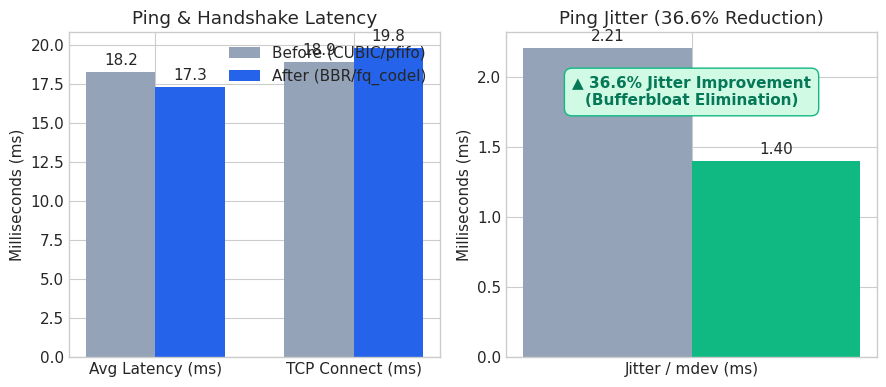
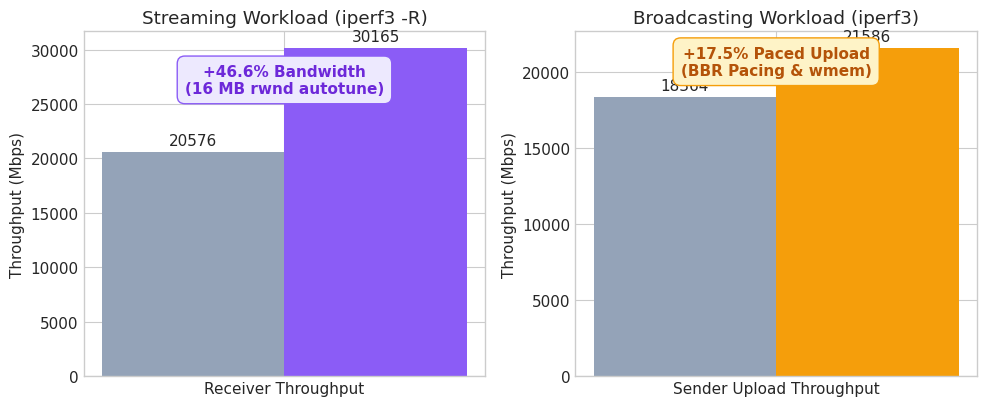

Python code for these plots, in order:
import os
import matplotlib
matplotlib.use('Agg')
import matplotlib.pyplot as plt
import numpy as np

os.makedirs('results_figures', exist_ok=True)

# Set style
plt.style.use('seaborn-v0_8-whitegrid' if 'seaborn-v0_8-whitegrid' in plt.style.available else 'default')
plt.rcParams['font.sans-serif'] = 'Arial'
plt.rcParams['font.size'] = 11

# 1. Gaming Benchmark (Latency & Jitter)
fig, (ax1, ax2) = plt.subplots(1, 2, figsize=(9, 4))
labels = ['Avg Latency (ms)', 'TCP Connect (ms)']
before = [18.24, 18.92]
after = [17.30, 19.82]
x = np.arange(len(labels))
width = 0.35

rects1 = ax1.bar(x - width/2, before, width, label='Before (CUBIC/pfifo)', color='#94a3b8')
rects2 = ax1.bar(x + width/2, after, width, label='After (BBR/fq_codel)', color='#2563eb')
ax1.set_ylabel('Milliseconds (ms)')
ax1.set_title('Ping & Handshake Latency')
ax1.set_xticks(x)
ax1.set_xticklabels(labels)
ax1.legend(loc='upper right')
ax1.bar_label(rects1, padding=3, fmt='%.1f')
ax1.bar_label(rects2, padding=3, fmt='%.1f')

# Jitter bar
jitter_labels = ['Jitter / mdev (ms)']
jb = [2.21]
ja = [1.40]
xj = np.arange(len(jitter_labels))
rectsj1 = ax2.bar(xj - width/2, jb, width, label='Before', color='#94a3b8')
rectsj2 = ax2.bar(xj + width/2, ja, width, label='After (Tuned)', color='#10b981')
ax2.set_ylabel('Milliseconds (ms)')
ax2.set_title('Ping Jitter (36.6% Reduction)')
ax2.set_xticks(xj)
ax2.set_xticklabels(jitter_labels)
ax2.bar_label(rectsj1, padding=3, fmt='%.2f')
ax2.bar_label(rectsj2, padding=3, fmt='%.2f')
ax2.text(0, 1.8, '▲ 36.6% Jitter Improvement\n(Bufferbloat Elimination)', ha='center', color='#047857', fontweight='bold', bbox=dict(boxstyle='round,pad=0.5', facecolor='#d1fae5', edgecolor='#10b981'))

plt.tight_layout()
plt.savefig('results_figures/gaming_benchmark.png', dpi=200)
plt.close()

# 2. Streaming & Broadcasting Throughput
fig, (ax1, ax2) = plt.subplots(1, 2, figsize=(10, 4.2))

# Streaming
s_labels = ['Receiver Throughput']
s_before = [20575.6]
s_after = [30164.7]
xs = np.arange(len(s_labels))
sr1 = ax1.bar(xs - width/2, s_before, width, label='Before (Default 208KB)', color='#94a3b8')
sr2 = ax1.bar(xs + width/2, s_after, width, label='After (16MB Window)', color='#8b5cf6')
ax1.set_ylabel('Throughput (Mbps)')
ax1.set_title('Streaming Workload (iperf3 -R)')
ax1.set_xticks(xs)
ax1.set_xticklabels(s_labels)
ax1.bar_label(sr1, padding=3, fmt='%.0f')
ax1.bar_label(sr2, padding=3, fmt='%.0f')
ax1.text(0, 26000, '+46.6% Bandwidth\n(16 MB rwnd autotune)', ha='center', color='#6d28d9', fontweight='bold', bbox=dict(boxstyle='round,pad=0.5', facecolor='#ede9fe', edgecolor='#8b5cf6'))

# Broadcasting
b_labels = ['Sender Upload Throughput']
b_before = [18364.3]
b_after = [21585.9]
xb = np.arange(len(b_labels))
br1 = ax2.bar(xb - width/2, b_before, width, label='Before (Default)', color='#94a3b8')
br2 = ax2.bar(xb + width/2, b_after, width, label='After (BBR + FQ)', color='#f59e0b')
ax2.set_ylabel('Throughput (Mbps)')
ax2.set_title('Broadcasting Workload (iperf3)')
ax2.set_xticks(xb)
ax2.set_xticklabels(b_labels)
ax2.bar_label(br1, padding=3, fmt='%.0f')
ax2.bar_label(br2, padding=3, fmt='%.0f')
ax2.text(0, 19800, '+17.5% Paced Upload\n(BBR Pacing & wmem)', ha='center', color='#b45309', fontweight='bold', bbox=dict(boxstyle='round,pad=0.5', facecolor='#fef3c7', edgecolor='#f59e0b'))

plt.tight_layout()
plt.savefig('results_figures/throughput_benchmarks.png', dpi=200)
plt.close()

print('Charts generated successfully.')
